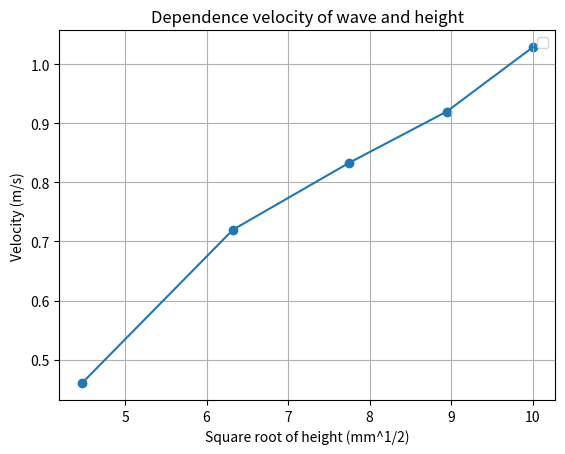

This figure's Python source:
import matplotlib.pyplot as plt
import numpy as np

# Given x and y values
x_values = [20, 40, 60, 80, 100]
y_values = [0.46, 0.72, 0.833, 0.92, 1.029]

# Calculate the square root of each x value to get y values
x_values = np.sqrt(x_values)

# Plot the data points
plt.scatter(x_values, y_values,)
plt.plot(x_values, y_values, )

plt.xlabel('Square root of height (mm^1/2)')
plt.ylabel('Velocity (m/s)')
plt.title('Dependence velocity of wave and height')
plt.legend()
plt.grid(True)
plt.show()